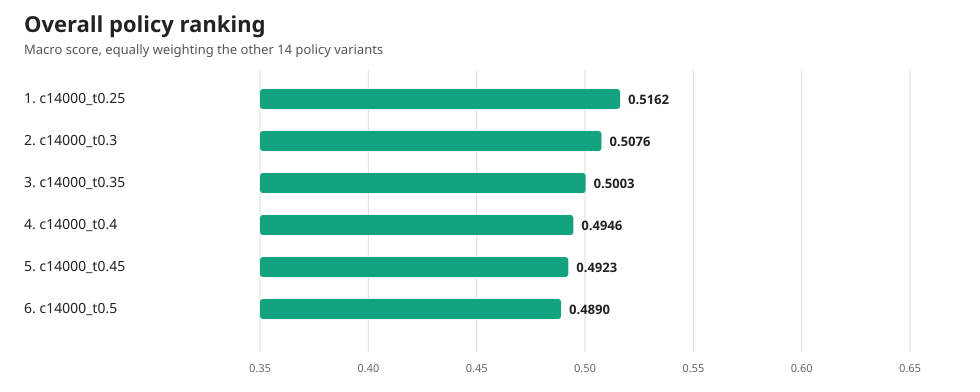

Values plotted in this chart, from the file beside it:
name, macro_score, micro_score, wins, losses, draws, games, completed_opponents
c14000_t0.25, 0.5162, 0.5162, 2601, 2435, 84.0, 5120, 5
c14000_t0.3, 0.5076, 0.5076, 2558, 2480, 82.0, 5120, 5
c14000_t0.35, 0.5003, 0.5003, 2515, 2512, 93.0, 5120, 5
c14000_t0.4, 0.4946, 0.4946, 2489, 2544, 87.0, 5120, 5
c14000_t0.45, 0.4923, 0.4923, 2484, 2563, 73.0, 5120, 5
c14000_t0.5, 0.489, 0.489, 2453, 2566, 101.0, 5120, 5
